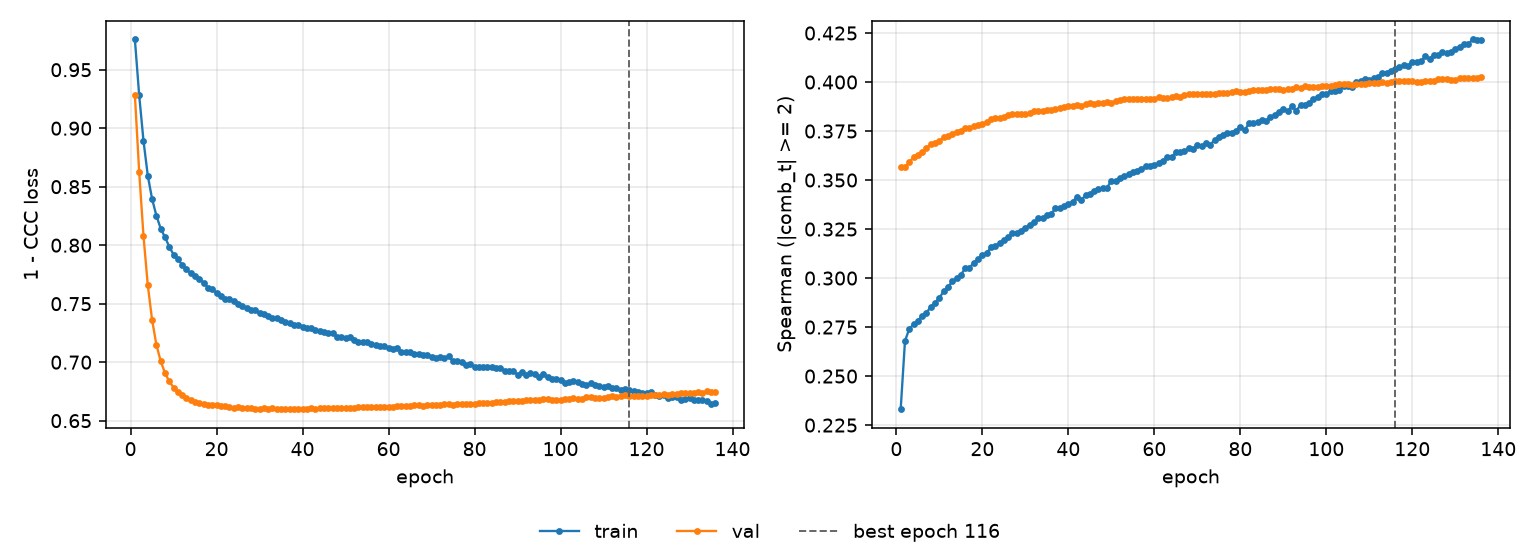

Source data for this figure (header and first rows):
epoch, tr_loss, vl_loss, tr_sp, vl_sp, is_best
1, 0.9758, 0.9283, 0.2331, 0.3567, False
2, 0.9282, 0.8627, 0.2679, 0.3565, False
3, 0.8893, 0.808, 0.2741, 0.359, False
4, 0.8595, 0.7659, 0.2764, 0.3618, False
5, 0.8396, 0.7362, 0.2783, 0.363, False
6, 0.8253, 0.7149, 0.2808, 0.3644, False
7, 0.8142, 0.7009, 0.2823, 0.3663, False
8, 0.8068, 0.6908, 0.2854, 0.3685, False
9, 0.7988, 0.6835, 0.2873, 0.3687, False
10, 0.7918, 0.6783, 0.29, 0.37, False
11, 0.7878, 0.6742, 0.2932, 0.3718, False
12, 0.7833, 0.6718, 0.2953, 0.3726, False
13, 0.7794, 0.6692, 0.2984, 0.3737, False
14, 0.7759, 0.6674, 0.2998, 0.3747, False
15, 0.7733, 0.6662, 0.3017, 0.3751, False
16, 0.7711, 0.6651, 0.305, 0.3765, False
17, 0.7678, 0.6641, 0.3053, 0.3765, False
18, 0.7637, 0.6638, 0.3077, 0.3777, False
19, 0.763, 0.6631, 0.3098, 0.3782, False
20, 0.7589, 0.6631, 0.3116, 0.3788, False
21, 0.7565, 0.6629, 0.3128, 0.3795, False
22, 0.7541, 0.6626, 0.3157, 0.381, False
23, 0.7541, 0.6617, 0.3164, 0.3815, False
24, 0.752, 0.6612, 0.3178, 0.3819, False
25, 0.7501, 0.6613, 0.3195, 0.3823, False
26, 0.748, 0.6611, 0.3207, 0.3832, False
27, 0.7464, 0.6606, 0.3228, 0.3835, False
28, 0.7442, 0.6606, 0.3231, 0.3837, False
29, 0.7446, 0.6604, 0.3242, 0.3837, False
30, 0.742, 0.6603, 0.3256, 0.3836, False
31, 0.7415, 0.6604, 0.3271, 0.384, False
32, 0.7394, 0.66, 0.3284, 0.385, False
33, 0.7379, 0.6606, 0.3304, 0.3853, False
34, 0.7377, 0.6603, 0.3307, 0.3852, False
35, 0.736, 0.6603, 0.3323, 0.3857, False
36, 0.7342, 0.6598, 0.3327, 0.386, False
37, 0.7331, 0.6598, 0.3356, 0.3864, False
38, 0.7317, 0.66, 0.3356, 0.3869, False
39, 0.7318, 0.6602, 0.3367, 0.3874, False
40, 0.7298, 0.6602, 0.3378, 0.388, False
41, 0.7295, 0.6603, 0.3389, 0.388, False
42, 0.7293, 0.6606, 0.3415, 0.3885, False
43, 0.7272, 0.6602, 0.3397, 0.388, False
44, 0.7266, 0.6605, 0.3423, 0.3886, False
45, 0.7261, 0.6608, 0.3431, 0.3891, False
46, 0.7246, 0.6607, 0.3443, 0.389, False
47, 0.725, 0.6607, 0.3456, 0.3892, False
48, 0.7214, 0.6611, 0.3458, 0.3895, False
49, 0.7213, 0.6608, 0.3461, 0.3896, False
50, 0.7205, 0.6609, 0.3497, 0.3895, False
51, 0.7215, 0.6605, 0.3497, 0.3902, False
52, 0.7191, 0.6609, 0.3512, 0.3908, False
53, 0.7171, 0.6613, 0.3519, 0.3914, False
54, 0.7169, 0.6615, 0.3529, 0.3913, False
55, 0.7169, 0.6617, 0.3543, 0.3915, False
56, 0.7153, 0.6615, 0.3545, 0.3915, False
57, 0.7143, 0.6613, 0.3559, 0.3912, False
58, 0.714, 0.6616, 0.357, 0.3915, False
59, 0.7136, 0.662, 0.3571, 0.3912, False
60, 0.7121, 0.662, 0.3576, 0.3915, False
... 76 more rows
